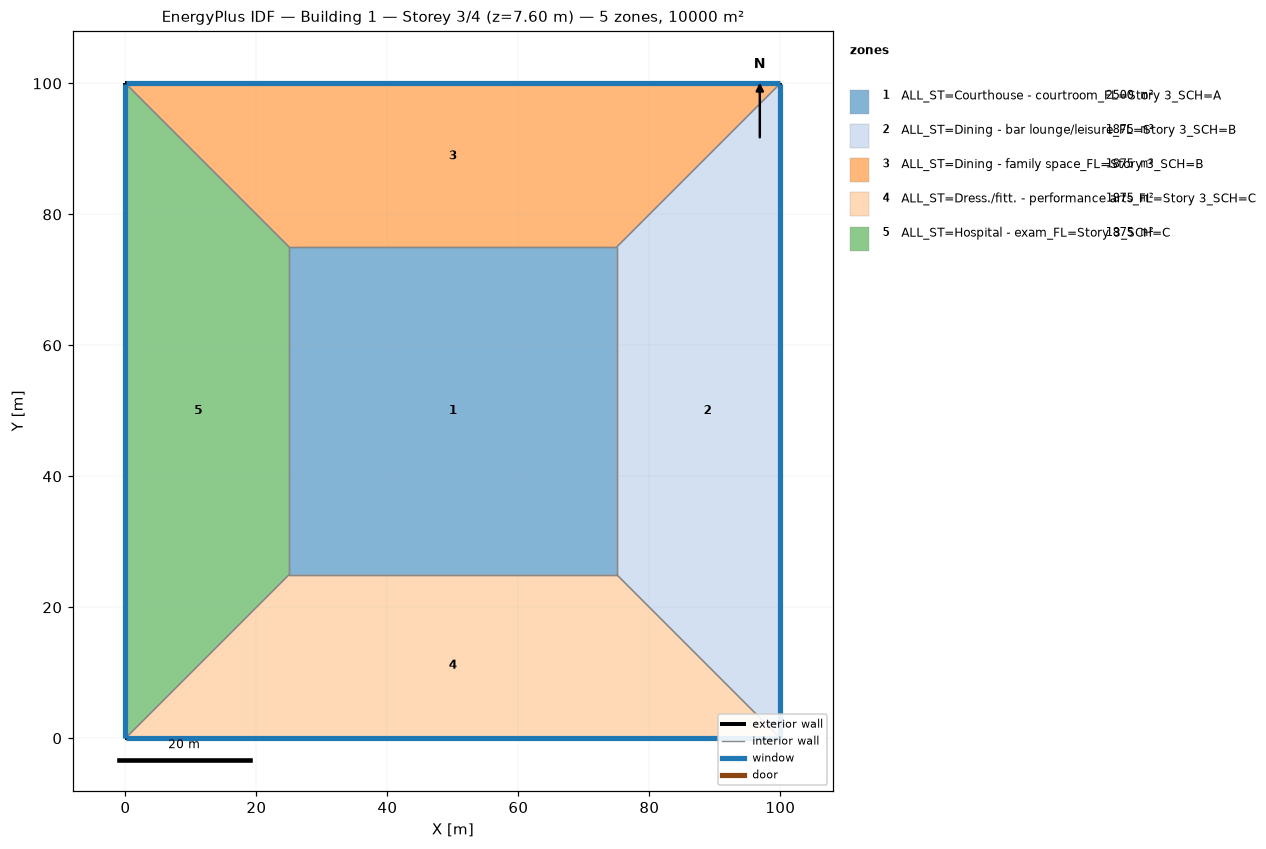
=== STOREY PLAN SPEC (per zone: floor XY polygon, exterior-wall plan segments, windows/doors) ===
zone 1: ALL_ST=Courthouse - courtroom_FL=Story 3_SCH=A  (2500.0 m²)
  floor: (25.00, 25.00) (25.00, 75.00) (75.00, 75.00) (75.00, 25.00)
  interior walls: 4
zone 2: ALL_ST=Dining - bar lounge/leisure_FL=Story 3_SCH=B  (1875.0 m²)
  floor: (100.00, 100.00) (100.00, 0.00) (75.00, 25.00) (75.00, 75.00)
  exterior wall: (100.00, 0.00) – (100.00, 100.00)  [100.0 m]
    window: (100.00, 0.03) – (100.00, 99.97)  [95.0 m²]
  interior walls: 3
zone 3: ALL_ST=Dining - family space_FL=Story 3_SCH=B  (1875.0 m²)
  floor: (0.00, 100.00) (100.00, 100.00) (75.00, 75.00) (25.00, 75.00)
  exterior wall: (100.00, 100.00) – (0.00, 100.00)  [100.0 m]
    window: (99.97, 100.00) – (0.03, 100.00)  [95.0 m²]
  interior walls: 3
zone 4: ALL_ST=Dress./fitt. - performance arts_FL=Story 3_SCH=C  (1875.0 m²)
  floor: (100.00, 0.00) (0.00, 0.00) (25.00, 25.00) (75.00, 25.00)
  exterior wall: (0.00, 0.00) – (100.00, 0.00)  [100.0 m]
    window: (0.03, 0.00) – (99.97, 0.00)  [95.0 m²]
  interior walls: 3
zone 5: ALL_ST=Hospital - exam_FL=Story 3_SCH=C  (1875.0 m²)
  floor: (0.00, 0.00) (0.00, 100.00) (25.00, 75.00) (25.00, 25.00)
  exterior wall: (0.00, 100.00) – (0.00, 0.00)  [100.0 m]
    window: (0.00, 99.97) – (0.00, 0.03)  [95.0 m²]
  interior walls: 3

=== DERIVED (storey summary) ===
Building: Building 1
Storey: 3 of 4  (floor level z = 7.60 m)
Storey gross floor area: 10000.0 m²
Zones on this storey: 5
  - ALL_ST=Courthouse - courtroom_FL=Story 3_SCH=A: floor 2500.0 m²
  - ALL_ST=Dining - bar lounge/leisure_FL=Story 3_SCH=B: floor 1875.0 m²; exterior wall 100.0 m (380.0 m²); 1 window(s) 95.0 m²; WWR 25.0%
  - ALL_ST=Dining - family space_FL=Story 3_SCH=B: floor 1875.0 m²; exterior wall 100.0 m (380.0 m²); 1 window(s) 95.0 m²; WWR 25.0%
  - ALL_ST=Dress./fitt. - performance arts_FL=Story 3_SCH=C: floor 1875.0 m²; exterior wall 100.0 m (380.0 m²); 1 window(s) 95.0 m²; WWR 25.0%
  - ALL_ST=Hospital - exam_FL=Story 3_SCH=C: floor 1875.0 m²; exterior wall 100.0 m (380.0 m²); 1 window(s) 95.0 m²; WWR 25.0%
Zone adjacency (shared interzone walls):
  - ALL_ST=Courthouse - courtroom_FL=Story 3_SCH=A ↔ ALL_ST=Dining - bar lounge/leisure_FL=Story 3_SCH=B
  - ALL_ST=Courthouse - courtroom_FL=Story 3_SCH=A ↔ ALL_ST=Dining - family space_FL=Story 3_SCH=B
  - ALL_ST=Courthouse - courtroom_FL=Story 3_SCH=A ↔ ALL_ST=Dress./fitt. - performance arts_FL=Story 3_SCH=C
  - ALL_ST=Courthouse - courtroom_FL=Story 3_SCH=A ↔ ALL_ST=Hospital - exam_FL=Story 3_SCH=C
  - ALL_ST=Dining - bar lounge/leisure_FL=Story 3_SCH=B ↔ ALL_ST=Dining - family space_FL=Story 3_SCH=B
  - ALL_ST=Dining - bar lounge/leisure_FL=Story 3_SCH=B ↔ ALL_ST=Dress./fitt. - performance arts_FL=Story 3_SCH=C
  - ALL_ST=Dining - family space_FL=Story 3_SCH=B ↔ ALL_ST=Hospital - exam_FL=Story 3_SCH=C
  - ALL_ST=Dress./fitt. - performance arts_FL=Story 3_SCH=C ↔ ALL_ST=Hospital - exam_FL=Story 3_SCH=C